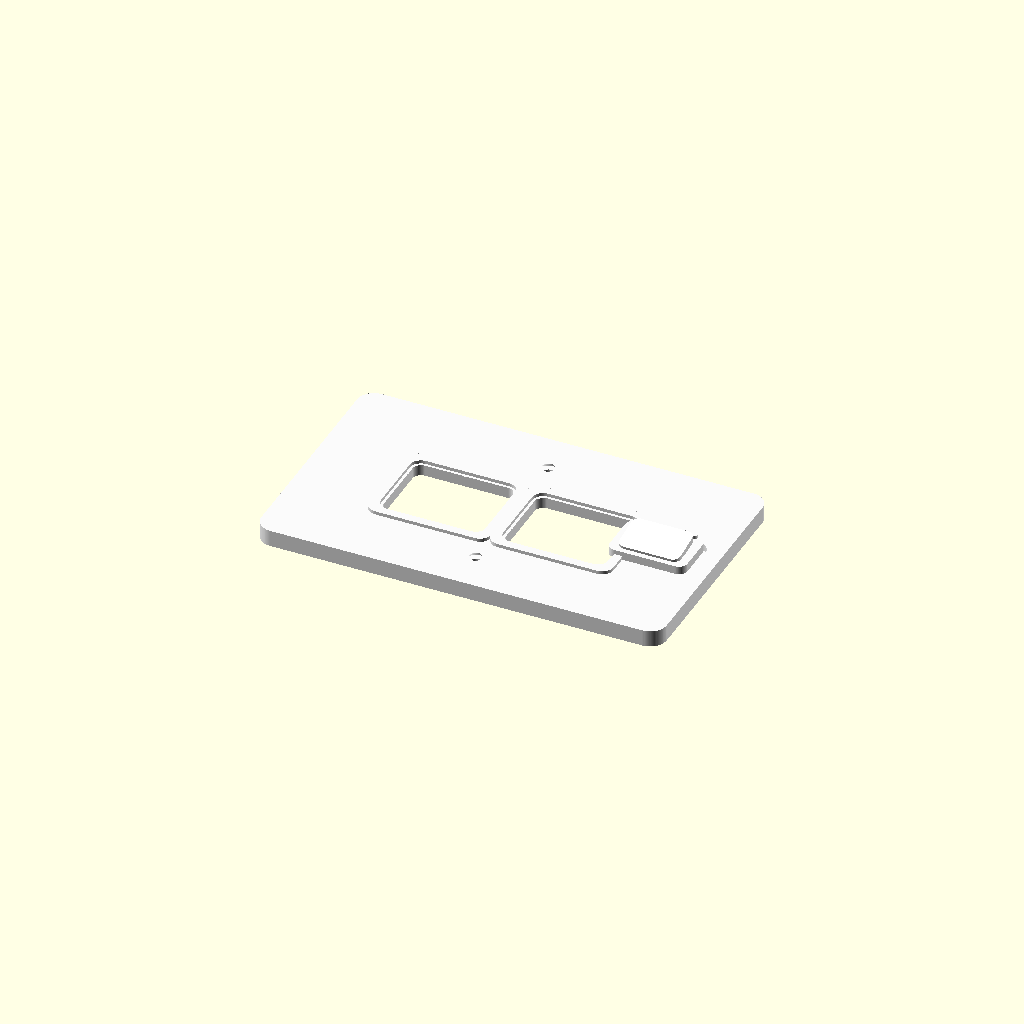
Cell 1 — every parameter at its default value.
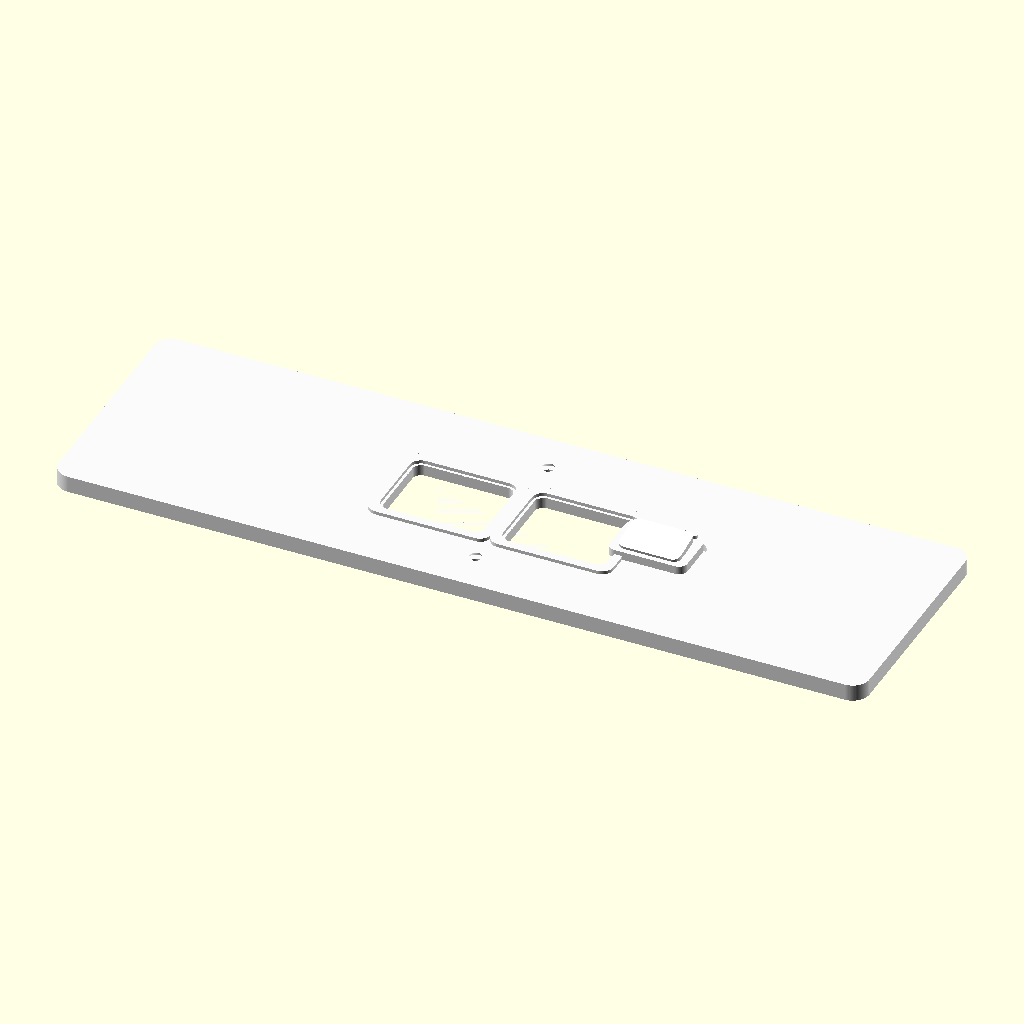
Cell 2 — plate_w set to 292, the other parameters unchanged.
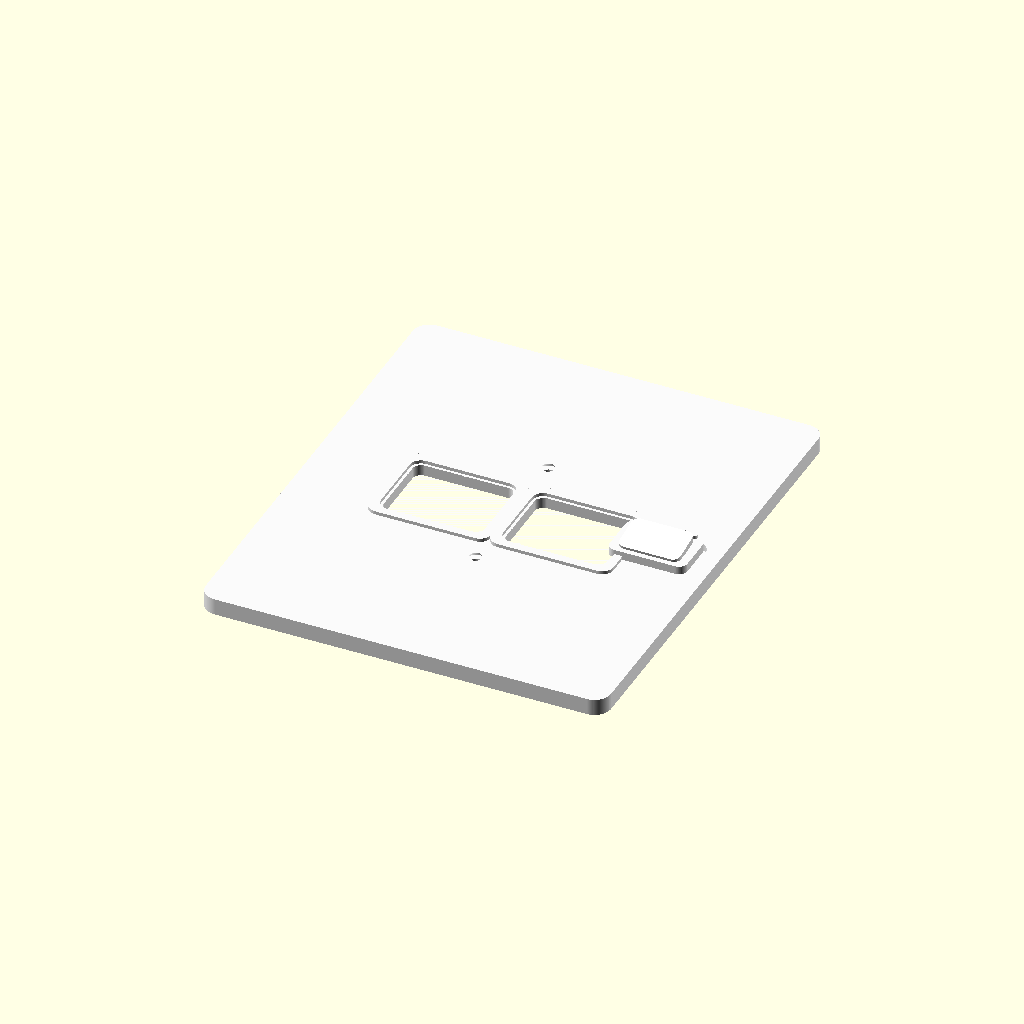
Cell 3: the same model with plate_h = 172.
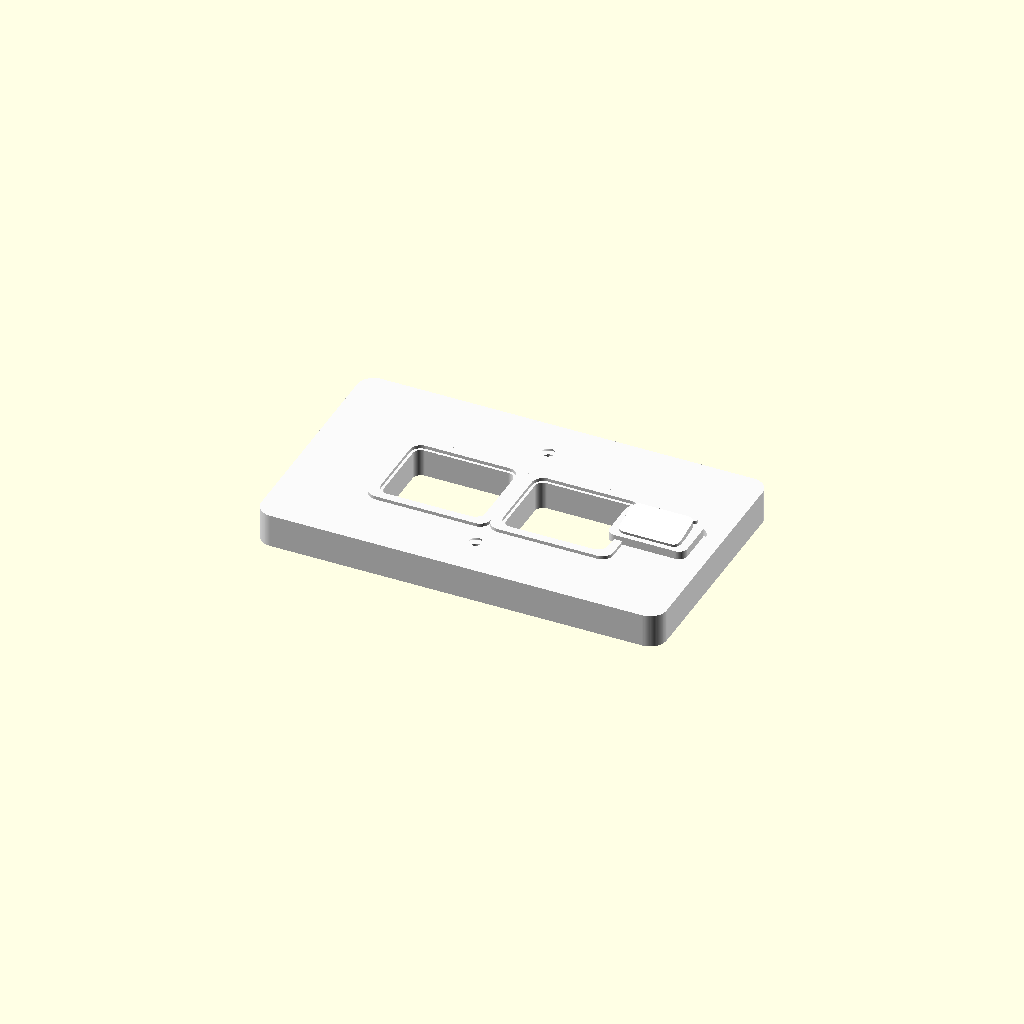
Cell 4: plate_t = 12 (everything else at default).
All cells are drawn from one camera (rotation 55°, 0°, 25°, orthographic, colour scheme Cornfield), so only the parameter changes between them.
OpenSCAD source file additional_study/matched_effort/results/direct_matched_calls/scad/mains_socket__MKLOGIC.scad:
$fn=96;

// Simple UK-style switched mains socket faceplate (approximate)
// Units: mm

// ---------- Parameters ----------
plate_w = 146;
plate_h = 86;
plate_t = 6;

corner_r = 6;

backbox_recess_t = 2.0;     // shallow recess on back
backbox_recess_margin = 8;

screw_hole_d = 4.2;
screw_csk_d = 8.5;
screw_csk_h = 2.2;
screw_offset_y = 28;        // from center

// Socket apertures (approx)
socket_center_x = -22;      // left socket center
socket2_center_x = 22;      // right socket center
socket_center_y = -2;

socket_ap_w = 36;
socket_ap_h = 28;
socket_ap_r = 3;

earth_slot_w = 6.5;
earth_slot_h = 12.5;

live_slot_w = 6.0;
live_slot_h = 16.0;
live_slot_dx = 9.5;
live_slot_dy = -4.0;

earth_slot_dy = 6.0;

// Switch (right side)
switch_center_x = 52;
switch_center_y = 0;
switch_body_w = 28;
switch_body_h = 18;
switch_body_r = 3;
switch_body_t = 3.0;

rocker_w = 22;
rocker_h = 14;
rocker_t = 2.2;
rocker_tilt = 10; // degrees

neon_d = 3.0;
neon_offset_x = 10;
neon_offset_y = 7;

// Raised bezel around each socket
bezel_w = 44;
bezel_h = 36;
bezel_r = 4;
bezel_hgt = 1.2;

// ---------- Helpers ----------
module rounded_rect_2d(w,h,r){
    r2 = min(r, min(w,h)/2);
    offset(r=r2) offset(delta=-r2) square([w,h], center=true);
}

module rounded_box(w,h,t,r){
    linear_extrude(height=t)
        rounded_rect_2d(w,h,r);
}

module csk_hole(thru_h, d_thru, d_csk, h_csk){
    // Through hole + countersink from front
    union(){
        cylinder(h=thru_h+0.2, d=d_thru, center=false);
        translate([0,0,thru_h-h_csk])
            cylinder(h=h_csk+0.2, d1=d_csk, d2=d_thru, center=false);
    }
}

module socket_aperture(){
    // Outer rounded rectangle cut
    rounded_box(socket_ap_w, socket_ap_h, plate_t+0.5, socket_ap_r);

    // Earth slot
    translate([0, earth_slot_dy, 0])
        rounded_box(earth_slot_w, earth_slot_h, plate_t+0.5, 1.2);

    // Live/neutral slots
    translate([-live_slot_dx, live_slot_dy, 0])
        rounded_box(live_slot_w, live_slot_h, plate_t+0.5, 1.2);
    translate([ live_slot_dx, live_slot_dy, 0])
        rounded_box(live_slot_w, live_slot_h, plate_t+0.5, 1.2);
}

module bezel(){
    // A thin raised frame around socket opening
    difference(){
        rounded_box(bezel_w, bezel_h, bezel_hgt, bezel_r);
        translate([0,0,-0.1])
            rounded_box(socket_ap_w+2, socket_ap_h+2, bezel_hgt+0.3, socket_ap_r+1);
    }
}

module rocker_switch(){
    // Switch base
    color([0.95,0.95,0.95])
    rounded_box(switch_body_w, switch_body_h, switch_body_t, switch_body_r);

    // Rocker
    translate([0,0,switch_body_t])
    rotate([rocker_tilt,0,0])
    translate([0,0,0])
    color([0.98,0.98,0.98])
    rounded_box(rocker_w, rocker_h, rocker_t, 2.5);

    // Neon indicator (small lens)
    translate([neon_offset_x, neon_offset_y, switch_body_t + rocker_t*0.6])
        color([1.0,0.2,0.2])
        cylinder(h=1.2, d=neon_d, center=false);
}

module faceplate(){
    difference(){
        // Main plate
        rounded_box(plate_w, plate_h, plate_t, corner_r);

        // Back recess (to suggest backbox clearance)
        translate([0,0,-0.01])
        linear_extrude(height=backbox_recess_t+0.02)
            difference(){
                rounded_rect_2d(plate_w-2*backbox_recess_margin, plate_h-2*backbox_recess_margin, corner_r-2);
                // keep solid around screw bosses by not cutting there (simple: no extra keepouts)
            }

        // Screw holes (centered on plate)
        for (sy=[-screw_offset_y, screw_offset_y]){
            translate([0, sy, 0])
                csk_hole(plate_t, screw_hole_d, screw_csk_d, screw_csk_h);
        }

        // Socket apertures
        translate([socket_center_x, socket_center_y, 0])
            socket_aperture();
        translate([socket2_center_x, socket_center_y, 0])
            socket_aperture();

        // Switch cutout (shallow pocket so switch sits proud)
        translate([switch_center_x, switch_center_y, plate_t - 2.2])
            rounded_box(switch_body_w+2, switch_body_h+2, 2.4, switch_body_r+1);
    }

    // Raised bezels
    translate([socket_center_x, socket_center_y, plate_t])
        bezel();
    translate([socket2_center_x, socket_center_y, plate_t])
        bezel();

    // Switch assembly
    translate([switch_center_x, switch_center_y, plate_t - 0.2])
        rocker_switch();
}

// ---------- Render ----------
color([0.98,0.98,0.98])
faceplate();
Parameter table extracted from the source (name, type, default, range or options):
plate_w: number, default 146
plate_h: number, default 86
plate_t: number, default 6
corner_r: number, default 6
backbox_recess_t: number, default 2
backbox_recess_margin: number, default 8
screw_hole_d: number, default 4.2
screw_csk_d: number, default 8.5
screw_csk_h: number, default 2.2
screw_offset_y: number, default 28
socket_center_x: number, default -22
socket2_center_x: number, default 22
socket_center_y: number, default -2
socket_ap_w: number, default 36
socket_ap_h: number, default 28
socket_ap_r: number, default 3
earth_slot_w: number, default 6.5
earth_slot_h: number, default 12.5
live_slot_w: number, default 6
live_slot_h: number, default 16
live_slot_dx: number, default 9.5
live_slot_dy: number, default -4
earth_slot_dy: number, default 6
switch_center_x: number, default 52
switch_center_y: number, default 0
switch_body_w: number, default 28
switch_body_h: number, default 18
switch_body_r: number, default 3
switch_body_t: number, default 3
rocker_w: number, default 22
rocker_h: number, default 14
rocker_t: number, default 2.2
rocker_tilt: number, default 10
neon_d: number, default 3
neon_offset_x: number, default 10
neon_offset_y: number, default 7
bezel_w: number, default 44
bezel_h: number, default 36
bezel_r: number, default 4
bezel_hgt: number, default 1.2
